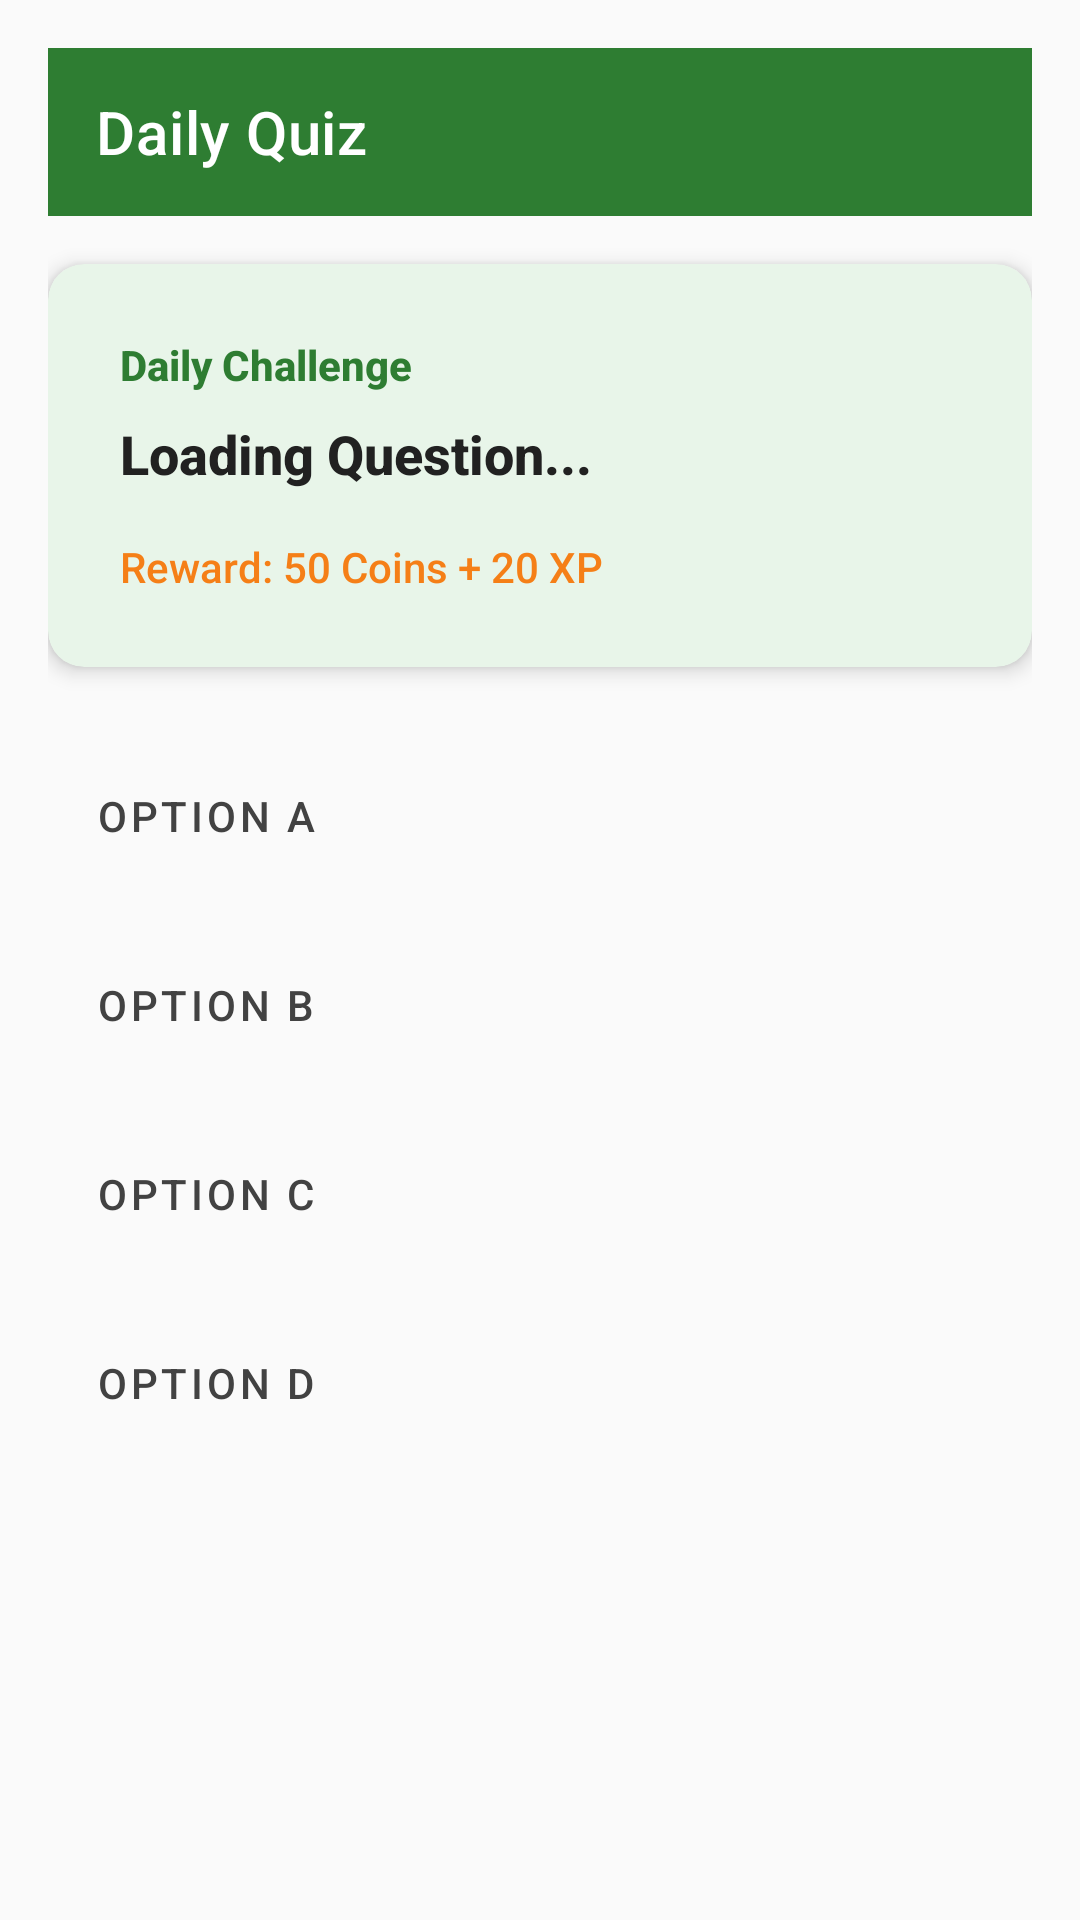

Write the Android layout XML for this screen, with the resource values it uses.
<!-- AndroidManifest.xml: application theme Theme.SeedToWealth -->
<!-- res/layout/activity_quiz.xml -->
<?xml version="1.0" encoding="utf-8"?>
<LinearLayout xmlns:android="http://schemas.android.com/apk/res/android"
    xmlns:app="http://schemas.android.com/apk/res-auto"
    android:layout_width="match_parent"
    android:layout_height="match_parent"
    android:orientation="vertical"
    android:padding="16dp"
    android:background="#FAFAFA">

    <com.google.android.material.appbar.MaterialToolbar
        android:id="@+id/toolbar"
        android:layout_width="match_parent"
        android:layout_height="?attr/actionBarSize"
        app:title="Daily Quiz"
        app:titleTextColor="@android:color/white"
        android:background="?attr/colorPrimary"
        android:layout_marginBottom="16dp"/>

    <androidx.cardview.widget.CardView
        android:layout_width="match_parent"
        android:layout_height="wrap_content"
        app:cardCornerRadius="12dp"
        app:cardElevation="4dp"
        app:cardBackgroundColor="#E8F5E9"
        android:layout_marginBottom="24dp">

        <LinearLayout
            android:layout_width="match_parent"
            android:layout_height="wrap_content"
            android:orientation="vertical"
            android:padding="24dp">

            <TextView
                android:layout_width="wrap_content"
                android:layout_height="wrap_content"
                android:text="Daily Challenge"
                android:textColor="#2E7D32"
                android:textSize="14sp"
                android:textStyle="bold"
                android:layout_marginBottom="8dp"/>

            <TextView
                android:id="@+id/questionText"
                android:layout_width="match_parent"
                android:layout_height="wrap_content"
                android:text="Loading Question..."
                android:textColor="#212121"
                android:textSize="18sp"
                android:textStyle="bold"
                android:lineSpacingExtra="4dp"/>

            <TextView
                android:layout_width="wrap_content"
                android:layout_height="wrap_content"
                android:text="Reward: 50 Coins + 20 XP"
                android:textColor="#F57F17"
                android:textSize="14sp"
                android:layout_marginTop="16dp"/>
        </LinearLayout>
    </androidx.cardview.widget.CardView>

    <Button
        android:id="@+id/optionA"
        android:layout_width="match_parent"
        android:layout_height="wrap_content"
        android:text="Option A"
        android:padding="16dp"
        android:backgroundTint="#FFFFFF"
        android:textColor="#424242"
        android:textAlignment="viewStart"
        android:layout_marginBottom="12dp"
        style="@style/Widget.MaterialComponents.Button.OutlinedButton"/>

    <Button
        android:id="@+id/optionB"
        android:layout_width="match_parent"
        android:layout_height="wrap_content"
        android:text="Option B"
        android:padding="16dp"
        android:backgroundTint="#FFFFFF"
        android:textColor="#424242"
        android:textAlignment="viewStart"
        android:layout_marginBottom="12dp"
        style="@style/Widget.MaterialComponents.Button.OutlinedButton"/>

    <Button
        android:id="@+id/optionC"
        android:layout_width="match_parent"
        android:layout_height="wrap_content"
        android:text="Option C"
        android:padding="16dp"
        android:backgroundTint="#FFFFFF"
        android:textColor="#424242"
        android:textAlignment="viewStart"
        android:layout_marginBottom="12dp"
        style="@style/Widget.MaterialComponents.Button.OutlinedButton"/>

    <Button
        android:id="@+id/optionD"
        android:layout_width="match_parent"
        android:layout_height="wrap_content"
        android:text="Option D"
        android:padding="16dp"
        android:backgroundTint="#FFFFFF"
        android:textColor="#424242"
        android:textAlignment="viewStart"
        android:layout_marginBottom="24dp"
        style="@style/Widget.MaterialComponents.Button.OutlinedButton"/>

    <ProgressBar
        android:id="@+id/loadingProgress"
        android:layout_width="wrap_content"
        android:layout_height="wrap_content"
        android:layout_gravity="center"
        android:visibility="gone"/>

</LinearLayout>
<!-- resources referenced by this layout -->
<resources>
  <style name="Theme.SeedToWealth" parent="Theme.MaterialComponents.DayNight.NoActionBar">
          
          <item name="colorPrimary">@color/primary</item>
          <item name="colorPrimaryVariant">@color/primary_dark</item>
          <item name="colorOnPrimary">@color/text_on_primary</item>
          
          
          <item name="colorSecondary">@color/accent</item>
          <item name="colorSecondaryVariant">@color/accent_dark</item>
          <item name="colorOnSecondary">@color/text_primary</item>
          
          
          <item name="android:windowBackground">@color/background</item>
          <item name="android:statusBarColor">@color/status_bar_color</item>
          <item name="android:navigationBarColor">@color/nav_bar_color</item>
          
          
          <item name="fontFamily">sans-serif-medium</item>
      </style>
  <color name="primary">#2E7D32</color>
  <color name="primary_dark">#1B5E20</color>
  <color name="text_on_primary">#FFFFFF</color>
  <color name="accent">#FFC107</color>
  <color name="accent_dark">#FFA000</color>
  <color name="text_primary">#212121</color>
  <color name="background">#F5F5F5</color>
  <color name="status_bar_color">#1B5E20</color>
  <color name="nav_bar_color">#FFFFFF</color>
</resources>
